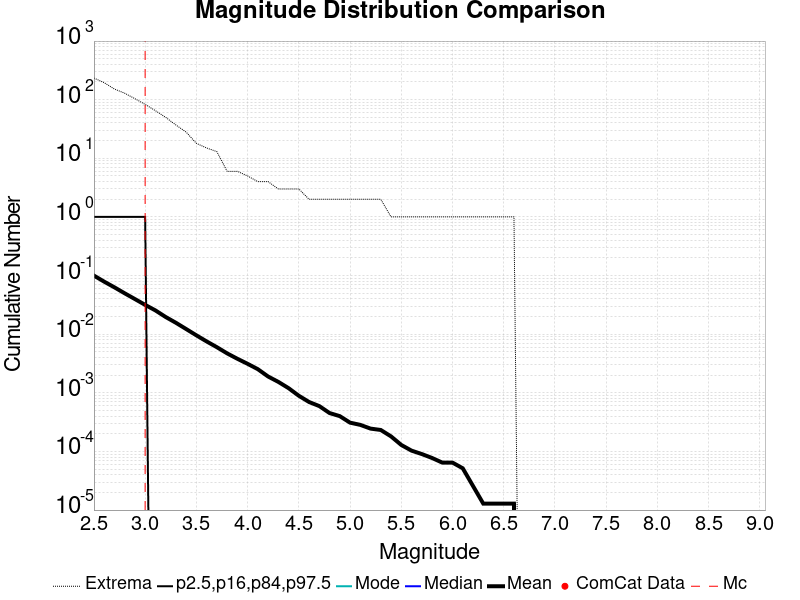

Source data for this figure (header and first rows):
Magnitude, ComCat Data, Simulation Mean, Simulation Median, Simulation Mode, Simulation Minimum, Simulation Maximum, 2.5 %-ile, 16 %-ile, 84 %-ile, 97.5 %-ile
2.5, 0.0, 0.09982, 0.0, 0.0, 0.0, 234.0, 0.0, 0.0, 0.0, 1.0
2.6, 0.0, 0.07872, 0.0, 0.0, 0.0, 195.0, 0.0, 0.0, 0.0, 1.0
2.7, 0.0, 0.06297, 0.0, 0.0, 0.0, 152.0, 0.0, 0.0, 0.0, 1.0
2.8, 0.0, 0.04985, 0.0, 0.0, 0.0, 129.0, 0.0, 0.0, 0.0, 1.0
2.9, 0.0, 0.03973, 0.0, 0.0, 0.0, 104.0, 0.0, 0.0, 0.0, 1.0
3.0, 0.0, 0.03163, 0.0, 0.0, 0.0, 83.0, 0.0, 0.0, 0.0, 1.0
3.1, 0.0, 0.02545, 0.0, 0.0, 0.0, 65.0, 0.0, 0.0, 0.0, 0.0
3.2, 0.0, 0.01965, 0.0, 0.0, 0.0, 50.0, 0.0, 0.0, 0.0, 0.0
3.3, 0.0, 0.01565, 0.0, 0.0, 0.0, 37.0, 0.0, 0.0, 0.0, 0.0
3.4, 0.0, 0.01225, 0.0, 0.0, 0.0, 28.0, 0.0, 0.0, 0.0, 0.0
3.5, 0.0, 0.009561, 0.0, 0.0, 0.0, 18.0, 0.0, 0.0, 0.0, 0.0
3.6, 0.0, 0.007523, 0.0, 0.0, 0.0, 15.0, 0.0, 0.0, 0.0, 0.0
3.7, 0.0, 0.006, 0.0, 0.0, 0.0, 13.0, 0.0, 0.0, 0.0, 0.0
3.8, 0.0, 0.00471, 0.0, 0.0, 0.0, 6.0, 0.0, 0.0, 0.0, 0.0
3.9, 0.0, 0.003806, 0.0, 0.0, 0.0, 6.0, 0.0, 0.0, 0.0, 0.0
4.0, 0.0, 0.003123, 0.0, 0.0, 0.0, 5.0, 0.0, 0.0, 0.0, 0.0
4.1, 0.0, 0.002529, 0.0, 0.0, 0.0, 4.0, 0.0, 0.0, 0.0, 0.0
4.2, 0.0, 0.001897, 0.0, 0.0, 0.0, 4.0, 0.0, 0.0, 0.0, 0.0
4.3, 0.0, 0.001535, 0.0, 0.0, 0.0, 3.0, 0.0, 0.0, 0.0, 0.0
4.4, 0.0, 0.0012, 0.0, 0.0, 0.0, 3.0, 0.0, 0.0, 0.0, 0.0
4.5, 0.0, 8.9032255E-4, 0.0, 0.0, 0.0, 3.0, 0.0, 0.0, 0.0, 0.0
4.6, 0.0, 6.9677416E-4, 0.0, 0.0, 0.0, 2.0, 0.0, 0.0, 0.0, 0.0
4.7, 0.0, 5.935484E-4, 0.0, 0.0, 0.0, 2.0, 0.0, 0.0, 0.0, 0.0
4.8, 0.0, 4.516129E-4, 0.0, 0.0, 0.0, 2.0, 0.0, 0.0, 0.0, 0.0
4.9, 0.0, 4.0E-4, 0.0, 0.0, 0.0, 2.0, 0.0, 0.0, 0.0, 0.0
5.0, 0.0, 3.0967742E-4, 0.0, 0.0, 0.0, 2.0, 0.0, 0.0, 0.0, 0.0
5.1, 0.0, 2.8387096E-4, 0.0, 0.0, 0.0, 2.0, 0.0, 0.0, 0.0, 0.0
5.2, 0.0, 2.451613E-4, 0.0, 0.0, 0.0, 2.0, 0.0, 0.0, 0.0, 0.0
5.3, 0.0, 2.3225807E-4, 0.0, 0.0, 0.0, 2.0, 0.0, 0.0, 0.0, 0.0
5.4, 0.0, 1.8064516E-4, 0.0, 0.0, 0.0, 1.0, 0.0, 0.0, 0.0, 0.0
5.5, 0.0, 1.2903225E-4, 0.0, 0.0, 0.0, 1.0, 0.0, 0.0, 0.0, 0.0
5.6, 0.0, 1.0322581E-4, 0.0, 0.0, 0.0, 1.0, 0.0, 0.0, 0.0, 0.0
5.7, 0.0, 9.032258E-5, 0.0, 0.0, 0.0, 1.0, 0.0, 0.0, 0.0, 0.0
5.8, 0.0, 7.7419354E-5, 0.0, 0.0, 0.0, 1.0, 0.0, 0.0, 0.0, 0.0
5.9, 0.0, 6.451613E-5, 0.0, 0.0, 0.0, 1.0, 0.0, 0.0, 0.0, 0.0
6.0, 0.0, 6.451613E-5, 0.0, 0.0, 0.0, 1.0, 0.0, 0.0, 0.0, 0.0
6.1, 0.0, 5.1612904E-5, 0.0, 0.0, 0.0, 1.0, 0.0, 0.0, 0.0, 0.0
6.2, 0.0, 2.5806452E-5, 0.0, 0.0, 0.0, 1.0, 0.0, 0.0, 0.0, 0.0
6.3, 0.0, 1.2903226E-5, 0.0, 0.0, 0.0, 1.0, 0.0, 0.0, 0.0, 0.0
6.4, 0.0, 1.2903226E-5, 0.0, 0.0, 0.0, 1.0, 0.0, 0.0, 0.0, 0.0
6.5, 0.0, 1.2903226E-5, 0.0, 0.0, 0.0, 1.0, 0.0, 0.0, 0.0, 0.0
6.6, 0.0, 1.2903226E-5, 0.0, 0.0, 0.0, 1.0, 0.0, 0.0, 0.0, 0.0
6.7, 0.0, 0.0, 0.0, 0.0, 0.0, 0.0, 0.0, 0.0, 0.0, 0.0
6.8, 0.0, 0.0, 0.0, 0.0, 0.0, 0.0, 0.0, 0.0, 0.0, 0.0
6.9, 0.0, 0.0, 0.0, 0.0, 0.0, 0.0, 0.0, 0.0, 0.0, 0.0
7.0, 0.0, 0.0, 0.0, 0.0, 0.0, 0.0, 0.0, 0.0, 0.0, 0.0
7.1, 0.0, 0.0, 0.0, 0.0, 0.0, 0.0, 0.0, 0.0, 0.0, 0.0
7.2, 0.0, 0.0, 0.0, 0.0, 0.0, 0.0, 0.0, 0.0, 0.0, 0.0
7.3, 0.0, 0.0, 0.0, 0.0, 0.0, 0.0, 0.0, 0.0, 0.0, 0.0
7.4, 0.0, 0.0, 0.0, 0.0, 0.0, 0.0, 0.0, 0.0, 0.0, 0.0
7.5, 0.0, 0.0, 0.0, 0.0, 0.0, 0.0, 0.0, 0.0, 0.0, 0.0
7.6, 0.0, 0.0, 0.0, 0.0, 0.0, 0.0, 0.0, 0.0, 0.0, 0.0
7.7, 0.0, 0.0, 0.0, 0.0, 0.0, 0.0, 0.0, 0.0, 0.0, 0.0
7.8, 0.0, 0.0, 0.0, 0.0, 0.0, 0.0, 0.0, 0.0, 0.0, 0.0
7.9, 0.0, 0.0, 0.0, 0.0, 0.0, 0.0, 0.0, 0.0, 0.0, 0.0
8.0, 0.0, 0.0, 0.0, 0.0, 0.0, 0.0, 0.0, 0.0, 0.0, 0.0
8.1, 0.0, 0.0, 0.0, 0.0, 0.0, 0.0, 0.0, 0.0, 0.0, 0.0
8.2, 0.0, 0.0, 0.0, 0.0, 0.0, 0.0, 0.0, 0.0, 0.0, 0.0
8.3, 0.0, 0.0, 0.0, 0.0, 0.0, 0.0, 0.0, 0.0, 0.0, 0.0
8.4, 0.0, 0.0, 0.0, 0.0, 0.0, 0.0, 0.0, 0.0, 0.0, 0.0
... 6 more rows
